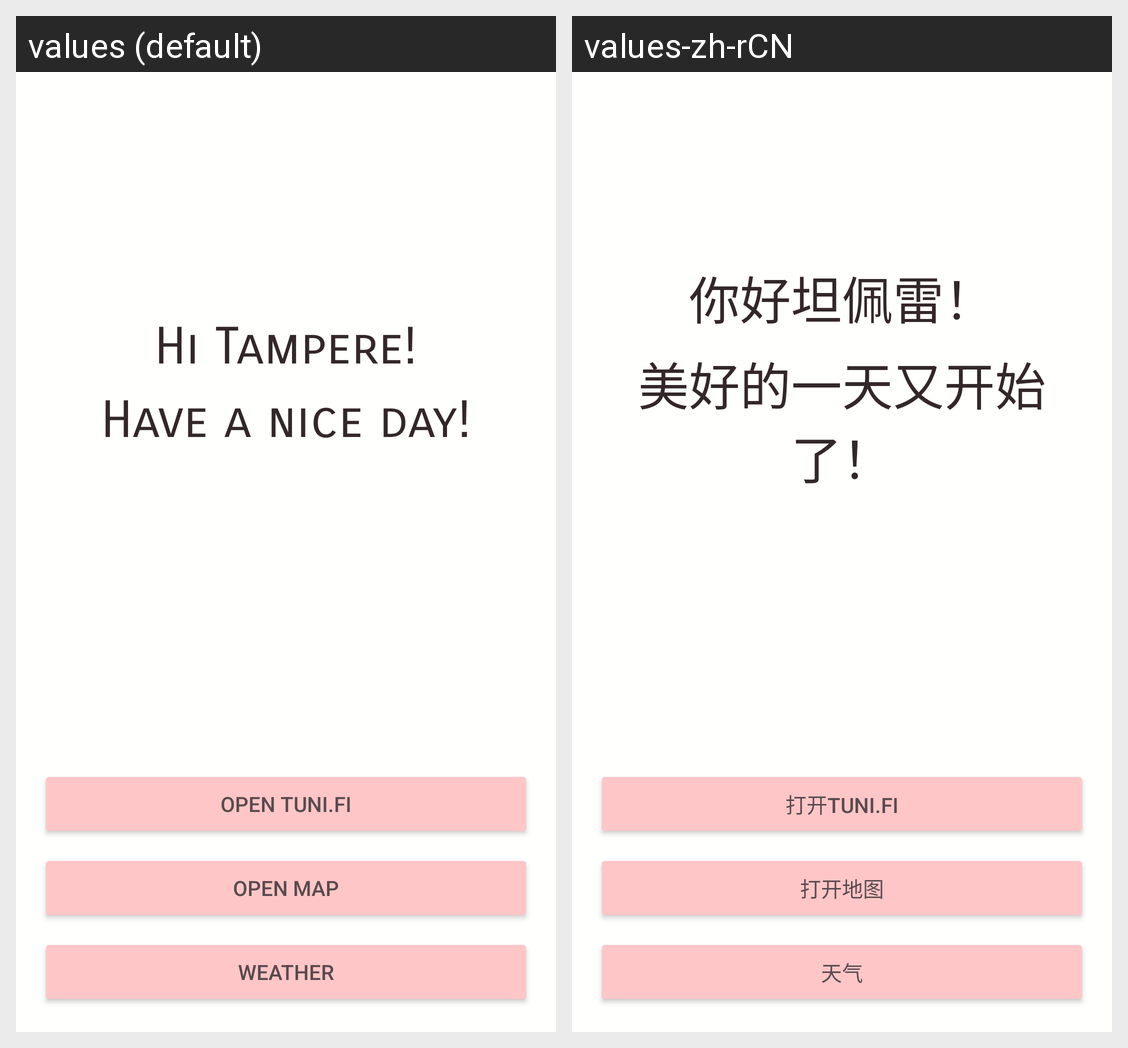

The Android screen above is rendered under two locales of the same app. Produce the string resources it draws, with the default and per-locale values.
Android screen res/layout/activity_main.xml rendered under 2 locales, left to right: values (default), values-zh-rCN. Device: Nexus 5 (rendered at 1080×1920; each locale shown at half size, 540×960, under a caption strip naming it); theme Theme.MyFinalProject1.
Strings drawn on this screen, with the default value and each locale's value (text and hints the layout hard-codes, and strings that could not be matched under every locale, appear in the picture but are not listed):

open_map
  values: open Map
  values-zh-rCN: 打开地图

open_tuni_fi
  values: Open tuni.fi
  values-zh-rCN: 打开tuni.fi

weather
  values: Weather
  values-zh-rCN: 天气

have_a_nice_day
  values: Have a nice day!
  values-zh-rCN: 美好的一天又开始了！

hi_tampere
  values: Hi Tampere!
  values-zh-rCN: 你好坦佩雷！
